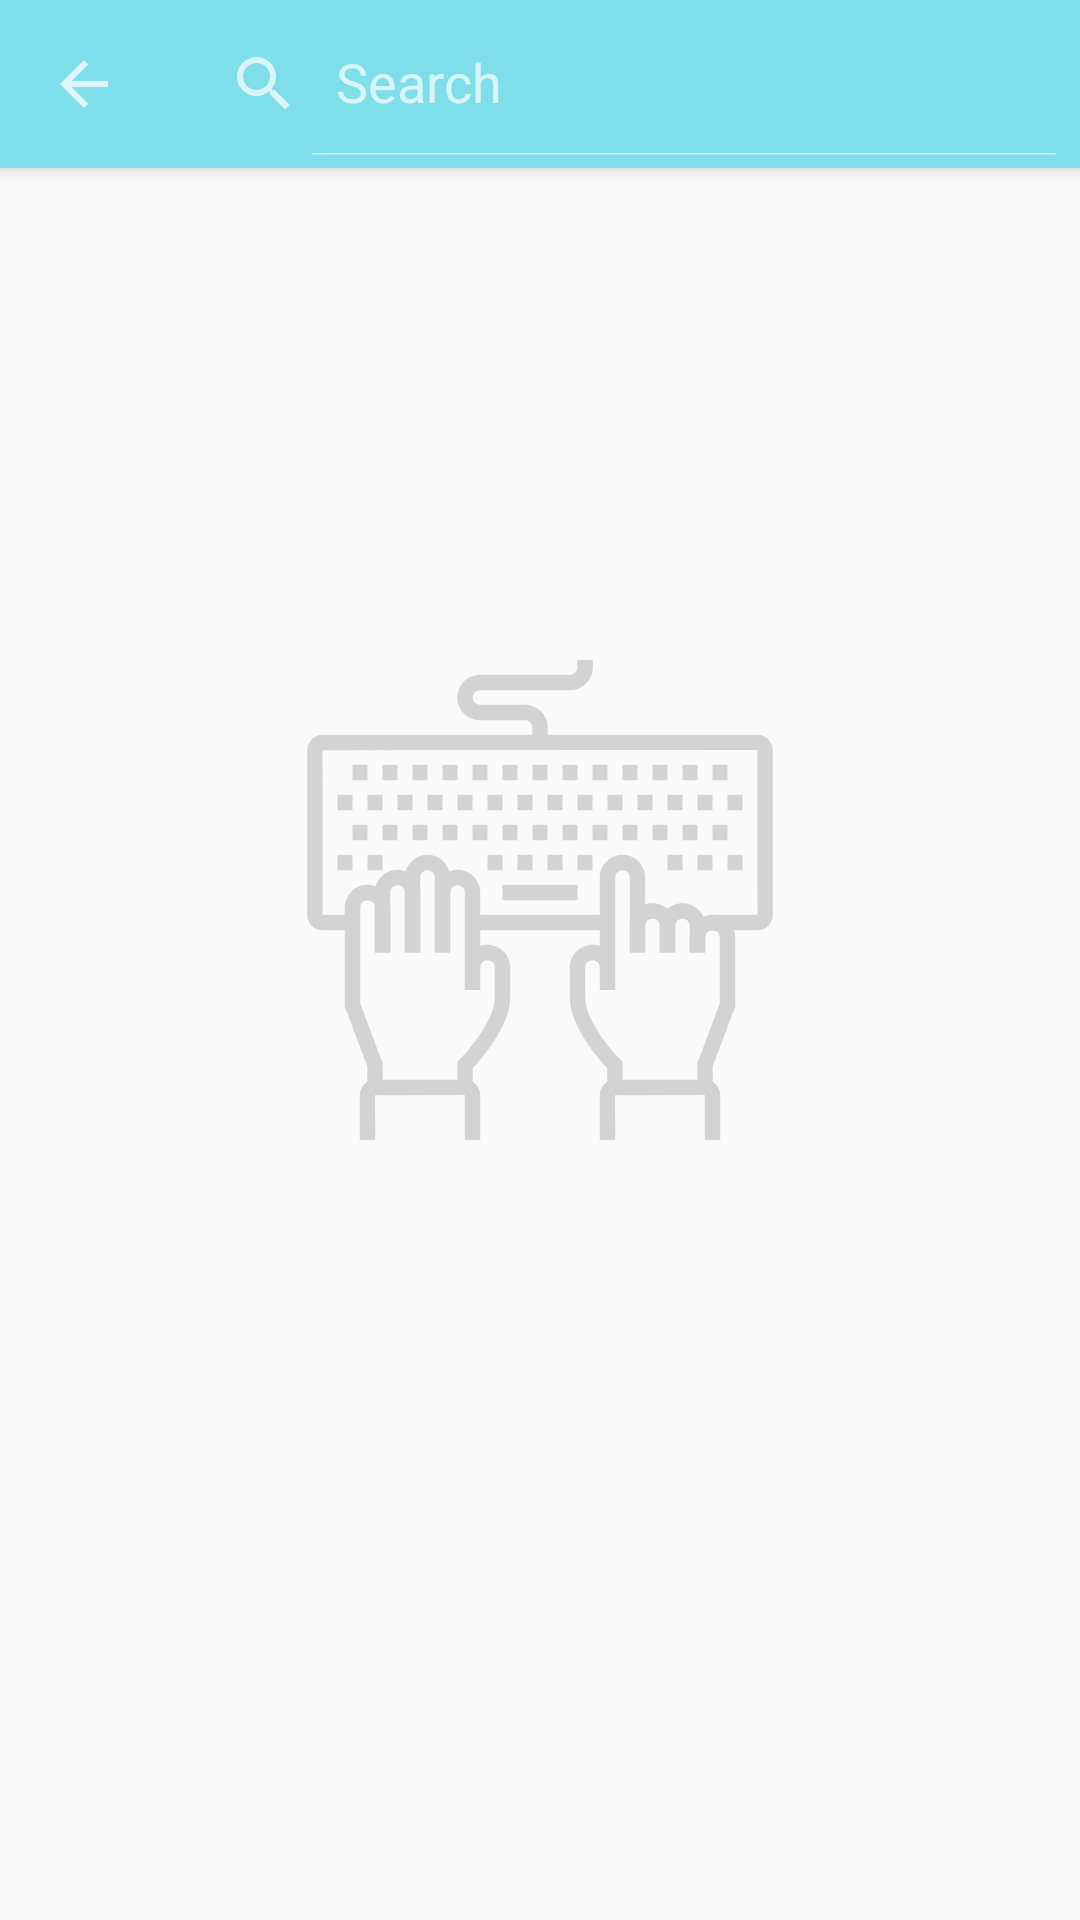

Produce the Android XML layout that renders to this screen, including the resource entries it uses.
<!-- AndroidManifest.xml: application theme AppTheme -->
<!-- res/layout/activity_download.xml -->
<?xml version="1.0" encoding="utf-8"?>
<RelativeLayout xmlns:android="http://schemas.android.com/apk/res/android"
    xmlns:app="http://schemas.android.com/apk/res-auto"
    xmlns:tools="http://schemas.android.com/tools"
    android:layout_width="match_parent"
    android:layout_height="match_parent"
    android:orientation="vertical"
    tools:context="com.oldmen.imagegallery.Activity.DownloadActivity">

    <android.support.v7.widget.Toolbar
        android:id="@+id/toolbar_download"
        android:layout_width="match_parent"
        android:layout_height="@dimen/toolbar_height"
        android:layout_alignParentTop="true"
        android:background="@color/primaryColor"
        android:elevation="4dp"
        app:contentInsetLeft="0dp"
        app:contentInsetStart="0dp"
        app:popupTheme="@style/ThemeOverlay.AppCompat.Light">

        <LinearLayout
            android:layout_width="match_parent"
            android:layout_height="match_parent"
            android:orientation="horizontal">

            <ImageButton
                android:id="@+id/btn_back_press_toolbar_download"
                android:layout_width="@dimen/toolbar_height"
                android:layout_height="@dimen/toolbar_height"
                android:background="@android:color/transparent"
                android:paddingEnd="@dimen/view_margin_medium"
                android:paddingStart="@dimen/view_margin_medium"
                android:scaleType="fitCenter"
                android:src="@drawable/ic_back_press_arrow" />

            <TextView
                android:id="@+id/toolbar_title_main"
                android:layout_width="wrap_content"
                android:layout_height="match_parent"
                android:layout_gravity="center_vertical"
                android:layout_marginEnd="@dimen/text_margin_medium"
                android:layout_marginStart="@dimen/text_margin_medium"
                android:layout_toEndOf="@id/btn_back_press_toolbar_main"
                android:ellipsize="end"
                android:fontFamily="cursive"
                android:foregroundGravity="center_vertical"
                android:gravity="center_vertical"
                android:maxLines="1"
                android:text="@string/toolbar_title"
                android:textColor="@color/primaryTextColor"
                android:textSize="@dimen/text_size_huge"
                android:visibility="gone" />

            <RelativeLayout
                android:layout_width="match_parent"
                android:layout_height="match_parent"
                android:gravity="center_vertical">

                <android.support.v7.widget.SearchView
                    android:id="@+id/toolbar_search_download"
                    android:layout_width="match_parent"
                    android:layout_height="wrap_content"
                    android:layout_alignParentEnd="true"
                    android:foregroundGravity="center_vertical"
                    android:theme="@style/SearchViewStyle"
                    app:iconifiedByDefault="false"
                    app:queryHint="Search" />

            </RelativeLayout>

        </LinearLayout>

    </android.support.v7.widget.Toolbar>

    <FrameLayout
        android:id="@+id/fragment_container_download"
        android:layout_width="match_parent"
        android:layout_height="match_parent"
        android:layout_alignParentTop="true">

        <ImageView
            android:id="@+id/ic_keyboard_download"
            android:layout_width="200dp"
            android:layout_height="200dp"
            android:layout_gravity="center"
            android:alpha="0.4"
            android:src="@drawable/ic_typing"
            app:layout_constraintBottom_toBottomOf="parent"
            app:layout_constraintEnd_toEndOf="parent"
            app:layout_constraintStart_toStartOf="parent"
            app:layout_constraintTop_toTopOf="parent" />

        <ProgressBar
            android:id="@+id/progressbar_download"
            android:layout_width="wrap_content"
            android:layout_height="wrap_content"
            android:layout_gravity="center"
            android:visibility="invisible" />

        <android.support.v7.widget.RecyclerView
            android:id="@+id/recycler_download"
            android:layout_width="match_parent"
            android:layout_height="match_parent"
            android:layout_marginTop="@dimen/toolbar_height"
            android:visibility="invisible" />

    </FrameLayout>

</RelativeLayout>
<!-- resources referenced by this layout -->
<resources>
  <color name="primaryColor">#7edeea</color>
  <color name="primaryTextColor">#fafafa</color>
  <dimen name="text_margin_medium">16dp</dimen>
  <dimen name="text_size_huge">24sp</dimen>
  <dimen name="toolbar_height">56dp</dimen>
  <dimen name="view_margin_medium">16dp</dimen>
  <!-- drawable ic_back_press_arrow: png bitmap (drawable-hdpi, 294 bytes) -->
  <!-- drawable ic_typing: vector/xml drawable (drawable, 13487 chars, omitted) -->
  <string name="toolbar_title">Gallery</string>
  <style name="SearchViewStyle" parent="Theme.AppCompat.NoActionBar">
          <item name="colorControlActivated">#98ffffff</item>
      </style>
  <style name="AppTheme" parent="Theme.AppCompat.Light.NoActionBar">
          
          <item name="colorPrimary">@color/primaryColor</item>
          <item name="colorPrimaryDark">@color/primaryDarkColor</item>
          <item name="colorAccent">@color/primaryColor</item>
      </style>
  <color name="primaryDarkColor">#48acb8</color>
</resources>
